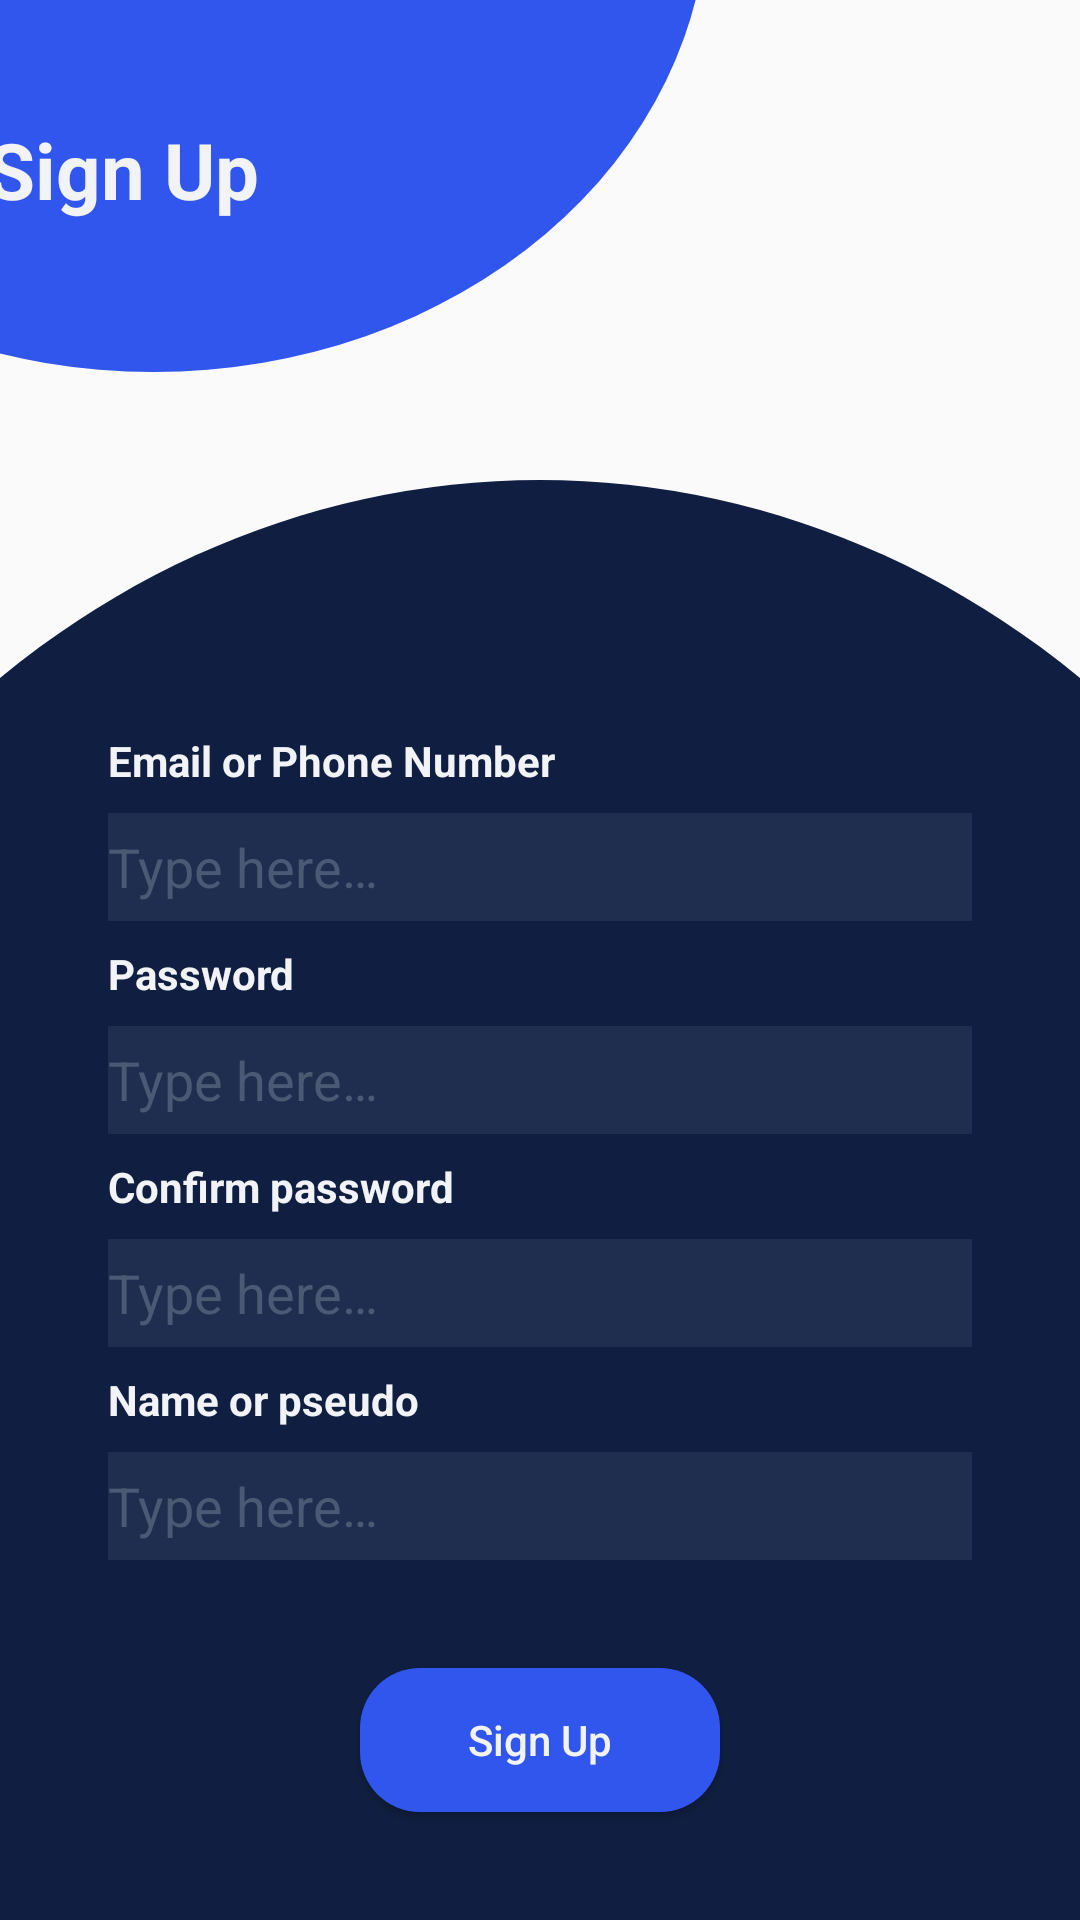

Reconstruct the res/layout file that produces this screen, plus the resources it refers to.
<!-- AndroidManifest.xml: application theme Theme.CodeSchoolAndroidLessons -->
<!-- res/layout/activity_sign_up.xml -->
<?xml version="1.0" encoding="utf-8"?>
<androidx.constraintlayout.widget.ConstraintLayout xmlns:android="http://schemas.android.com/apk/res/android"
    xmlns:app="http://schemas.android.com/apk/res-auto"
    xmlns:tools="http://schemas.android.com/tools"
    android:layout_width="match_parent"
    android:layout_height="match_parent"
    tools:context=".login_registration.activity.SignUpActivity">

    <View
        android:id="@+id/forthLogin"
        android:layout_width="wrap_content"
        android:layout_height="@dimen/_124dp"
        android:layout_marginEnd="@dimen/_124dp"
        android:layout_marginBottom="@dimen/_75dp"
        android:background="@drawable/forth_login"
        app:layout_constraintEnd_toEndOf="parent"
        app:layout_constraintTop_toTopOf="parent" />


    <androidx.appcompat.widget.AppCompatTextView
        android:layout_width="wrap_content"
        android:layout_height="wrap_content"
        android:layout_marginEnd="150dp"
        android:layout_marginBottom="@dimen/_50dp"
        android:text="@string/sign_up"
        android:textColor="@color/white"
        android:textSize="26sp"
        android:textStyle="bold"
        app:layout_constraintBottom_toBottomOf="@+id/forthLogin"
        app:layout_constraintEnd_toEndOf="@+id/forthLogin" />

    <View
        android:id="@+id/mainSignUp"
        android:layout_width="match_parent"
        android:layout_height="480dp"
        android:background="@drawable/main_signup"
        app:layout_constraintBottom_toBottomOf="parent" />

    <androidx.appcompat.widget.AppCompatTextView
        android:id="@+id/emailOrPhoneSignUpTextView"
        android:layout_width="wrap_content"
        android:layout_height="wrap_content"
        android:layout_marginBottom="@dimen/_8dp"
        android:text="@string/email_or_phone_number"
        android:textColor="@color/white"
        android:textStyle="bold"
        app:layout_constraintBottom_toTopOf="@id/emailOrPhoneSignUpEditText"
        app:layout_constraintStart_toStartOf="@id/emailOrPhoneSignUpEditText" />

    <androidx.appcompat.widget.AppCompatEditText
        android:id="@+id/emailOrPhoneSignUpEditText"
        android:layout_width="match_parent"
        android:layout_height="wrap_content"
        android:layout_marginHorizontal="@dimen/_36dp"
        android:layout_marginBottom="@dimen/_8dp"
        android:background="#1f2e4e"
        android:hint="@string/type_here"
        android:minHeight="@dimen/_36dp"
        android:textColor="@color/white"
        android:textColorHint="#4a5974"
        app:layout_constraintBottom_toTopOf="@id/passwordSignUpTextView"
        app:layout_constraintEnd_toEndOf="@id/passwordSignUpTextView"
        app:layout_constraintStart_toStartOf="@id/passwordSignUpTextView" />

    <androidx.appcompat.widget.AppCompatTextView
        android:id="@+id/passwordSignUpTextView"
        android:layout_width="wrap_content"
        android:layout_height="wrap_content"
        android:layout_marginBottom="@dimen/_8dp"
        android:text="@string/password"
        android:textColor="@color/white"
        android:textStyle="bold"
        app:layout_constraintBottom_toTopOf="@id/passwordSignUpEditText"
        app:layout_constraintStart_toStartOf="@id/passwordSignUpEditText" />

    <androidx.appcompat.widget.AppCompatEditText
        android:id="@+id/passwordSignUpEditText"
        android:layout_width="match_parent"
        android:layout_height="wrap_content"
        android:layout_marginHorizontal="@dimen/_36dp"
        android:layout_marginBottom="@dimen/_8dp"
        android:background="#1f2e4e"
        android:hint="@string/type_here"
        android:minHeight="@dimen/_36dp"
        android:textColor="@color/white"
        android:textColorHint="#4a5974"
        app:layout_constraintBottom_toTopOf="@id/confirmPasswordSignUpTextView"
        app:layout_constraintEnd_toEndOf="@id/confirmPasswordSignUpTextView"
        app:layout_constraintStart_toStartOf="@id/confirmPasswordSignUpTextView" />

    <androidx.appcompat.widget.AppCompatTextView
        android:id="@+id/confirmPasswordSignUpTextView"
        android:layout_width="wrap_content"
        android:layout_height="wrap_content"
        android:layout_marginBottom="@dimen/_8dp"
        android:text="@string/confirm_password"
        android:textColor="@color/white"
        android:textStyle="bold"
        app:layout_constraintBottom_toTopOf="@id/confirmPasswordSignUpEditText"
        app:layout_constraintStart_toStartOf="@id/confirmPasswordSignUpEditText" />

    <androidx.appcompat.widget.AppCompatEditText
        android:id="@+id/confirmPasswordSignUpEditText"
        android:layout_width="match_parent"
        android:layout_height="wrap_content"
        android:layout_marginHorizontal="@dimen/_36dp"
        android:layout_marginBottom="@dimen/_8dp"
        android:background="#1f2e4e"
        android:hint="@string/type_here"
        android:minHeight="@dimen/_36dp"
        android:textColor="@color/white"
        android:textColorHint="#4a5974"
        app:layout_constraintBottom_toTopOf="@id/nameOrPseudoSignUpTextView"
        app:layout_constraintEnd_toEndOf="@id/nameOrPseudoSignUpTextView"
        app:layout_constraintStart_toStartOf="@id/nameOrPseudoSignUpTextView" />

    <androidx.appcompat.widget.AppCompatTextView
        android:id="@+id/nameOrPseudoSignUpTextView"
        android:layout_width="wrap_content"
        android:layout_height="wrap_content"
        android:layout_marginBottom="@dimen/_8dp"
        android:text="@string/name_or_pseudo"
        android:textColor="@color/white"
        android:textStyle="bold"
        app:layout_constraintBottom_toTopOf="@id/nameOrPseudoSignUpEditText"
        app:layout_constraintStart_toStartOf="@id/nameOrPseudoSignUpEditText" />

    <androidx.appcompat.widget.AppCompatEditText
        android:id="@+id/nameOrPseudoSignUpEditText"
        android:layout_width="match_parent"
        android:layout_height="wrap_content"
        android:layout_margin="@dimen/_36dp"
        android:layout_marginBottom="@dimen/_36dp"
        android:background="#1f2e4e"
        android:hint="@string/type_here"
        android:minHeight="@dimen/_36dp"
        android:textColor="@color/white"
        android:textColorHint="#4a5974"
        app:layout_constraintBottom_toTopOf="@id/signUpButton"
        app:layout_constraintEnd_toEndOf="@id/signUpButton"
        app:layout_constraintStart_toStartOf="@id/signUpButton" />

    <androidx.appcompat.widget.AppCompatButton
        android:id="@+id/signUpButton"
        android:layout_width="wrap_content"
        android:layout_height="wrap_content"
        android:layout_marginVertical="@dimen/_36dp"
        android:background="@drawable/login_round_button"
        android:paddingHorizontal="@dimen/_36dp"
        android:text="@string/sign_up"
        android:textAllCaps="false"
        android:textColor="@color/white"
        app:layout_constraintBottom_toBottomOf="@id/mainSignUp"
        app:layout_constraintEnd_toEndOf="@id/mainSignUp"
        app:layout_constraintStart_toStartOf="@id/mainSignUp" />

</androidx.constraintlayout.widget.ConstraintLayout>
<!-- resources referenced by this layout -->
<resources>
  <color name="white">#F2F3F7</color>
  <dimen name="_124dp">124dp</dimen>
  <dimen name="_36dp">36dp</dimen>
  <dimen name="_50dp">50dp</dimen>
  <dimen name="_75dp">75dp</dimen>
  <dimen name="_8dp">8dp</dimen>
  <!-- drawable forth_login (drawable) -->
  <layer-list xmlns:android="http://schemas.android.com/apk/res/android">
      <item>
          <shape android:shape="rectangle" />
      </item>
      <item android:left="-10dp"
          android:top="-190dp"
          >
          <shape android:shape="oval">
              <solid android:color="@color/signInButtonBorderColor" />
          </shape>
      </item>
  </layer-list>
  <!-- drawable login_round_button (drawable) -->
  <?xml version="1.0" encoding="utf-8"?>
  <shape xmlns:android="http://schemas.android.com/apk/res/android"
  
      android:shape="rectangle">
      <corners android:radius="20dp"/>
      <solid android:color= "@color/signInButtonBorderColor"/>
  
  
  </shape>
  <!-- drawable main_signup (drawable) -->
  <layer-list xmlns:android="http://schemas.android.com/apk/res/android">
      <item>
          <shape android:shape="rectangle"/>
      </item>
      <item
          android:bottom="-180dp"
          android:left="-120dp"
          android:right="-120dp"
          android:top="0dp">
          <shape android:shape="oval">
              <solid android:color="@color/signInButtonColor" />
          </shape>
      </item>
  </layer-list>
  <string name="confirm_password">Confirm password</string>
  <string name="email_or_phone_number">Email or Phone Number</string>
  <string name="name_or_pseudo">Name or pseudo</string>
  <string name="password">Password</string>
  <string name="sign_up">Sign Up</string>
  <string name="type_here">Type here…</string>
  <style name="Theme.CodeSchoolAndroidLessons" parent="Theme.AppCompat.Light">
          
          <item name="colorPrimary">@color/purple_500</item>
          <item name="colorPrimaryVariant">@color/purple_700</item>
          <item name="colorOnPrimary">@color/white</item>
          
          <item name="colorSecondary">@color/teal_200</item>
          <item name="colorSecondaryVariant">@color/teal_700</item>
          <item name="colorOnSecondary">@color/black</item>
          
          <item name="android:statusBarColor" tools:targetApi="l">?attr/colorPrimaryVariant</item>
          
      </style>
  <color name="signInButtonBorderColor">#3156ed</color>
  <color name="signInButtonColor">#101f41</color>
  <color name="purple_500">#FF6200EE</color>
  <color name="purple_700">#FF3700B3</color>
  <color name="teal_200">#FF03DAC5</color>
  <color name="teal_700">#FF018786</color>
  <color name="black">#111111</color>
</resources>
